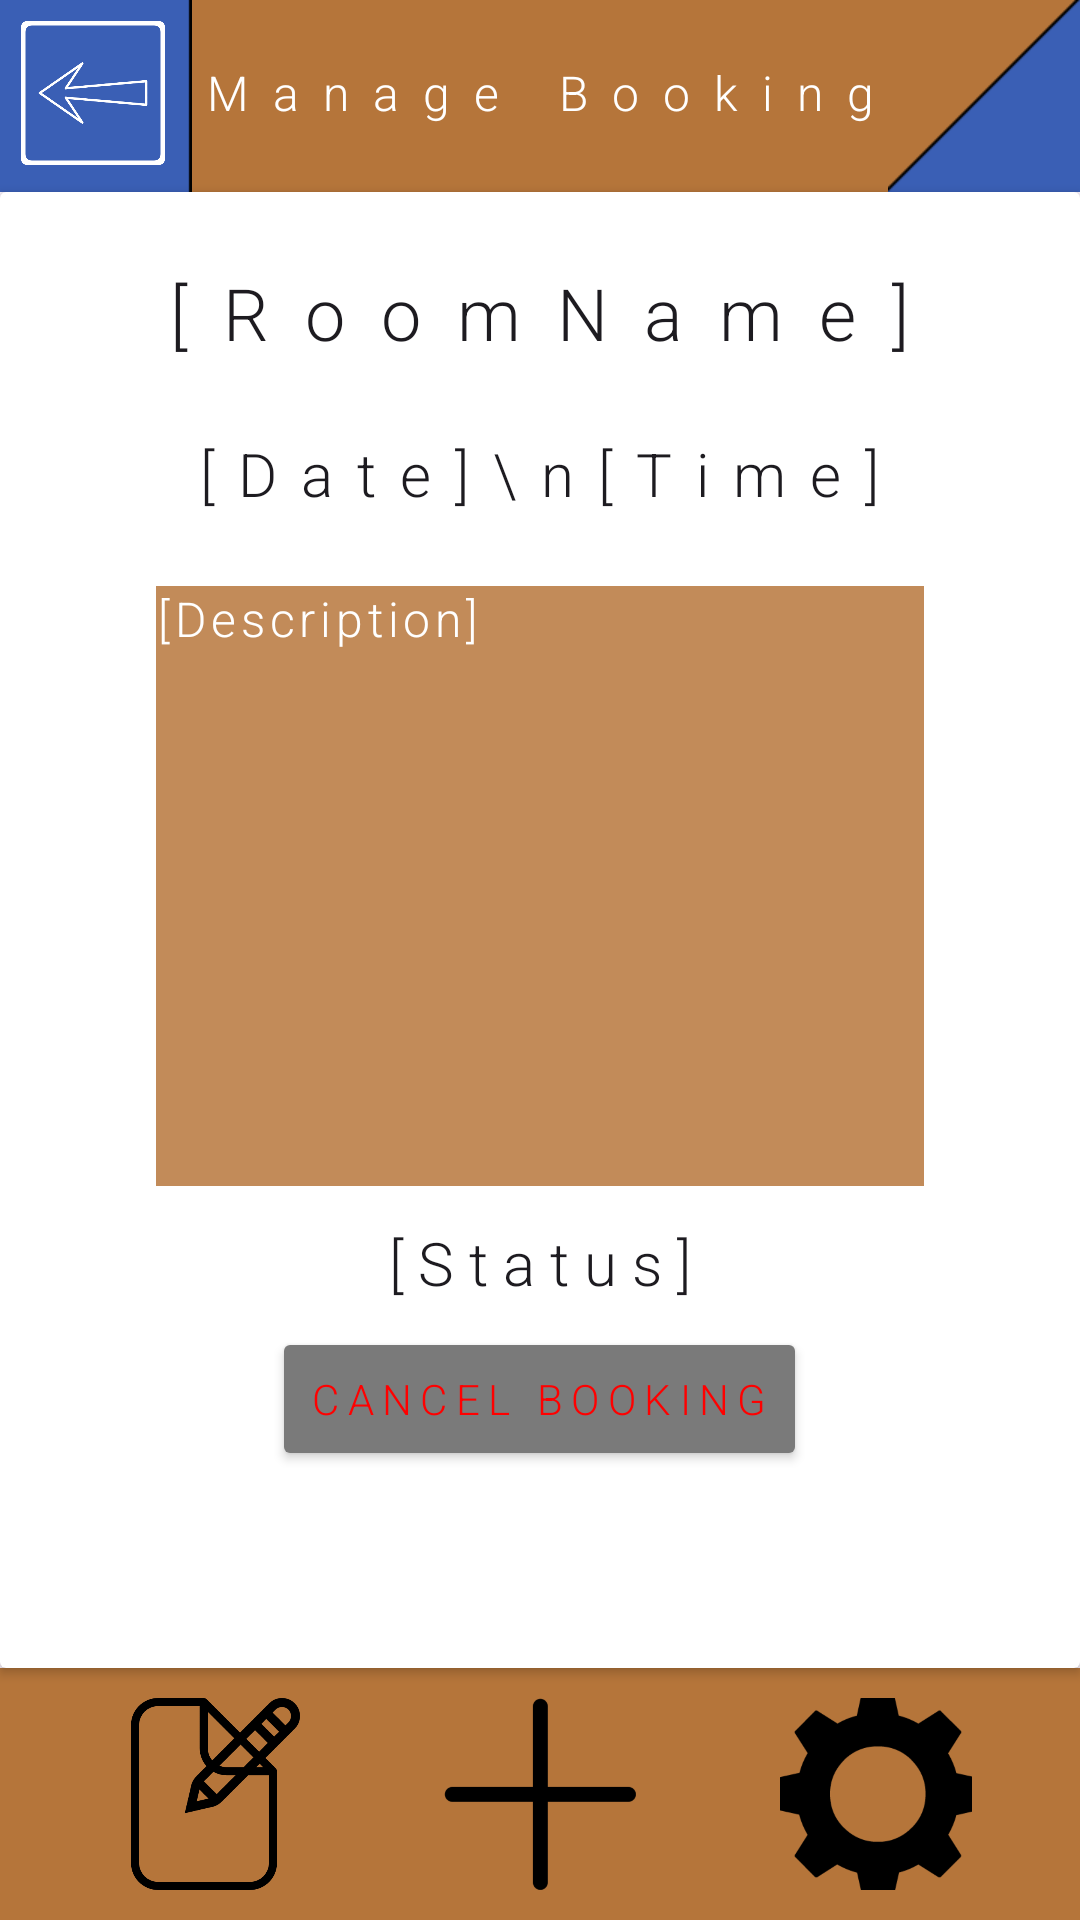

Here is an Android app screen rendered from its layout file. Give the layout XML and the strings, colors and styles it references.
<!-- AndroidManifest.xml: application theme Theme.COMP2000_Assessment_1_Exercise_5 -->
<!-- res/layout/activity_employee_manage_booking.xml -->
<?xml version="1.0" encoding="utf-8"?>
<androidx.constraintlayout.widget.ConstraintLayout xmlns:android="http://schemas.android.com/apk/res/android"
    xmlns:app="http://schemas.android.com/apk/res-auto"
    xmlns:tools="http://schemas.android.com/tools"
    android:id="@+id/main"
    android:layout_width="match_parent"
    android:layout_height="match_parent"
    tools:context=".EmployeeManageBooking">

    <ImageView
        android:id="@+id/topBar"

        android:layout_width="match_parent"
        android:layout_height="64dp"

        android:scaleType="fitXY"

        android:contentDescription="Background scaler"

        app:srcCompat="@drawable/main_background_scaler_bar"
        app:layout_constraintTop_toTopOf="parent"
        app:layout_constraintStart_toStartOf="parent"
        />

    <ImageView
        android:layout_width="64dp"
        android:layout_height="64dp"

        android:scaleType="fitXY"

        android:contentDescription="Corner slot"

        app:srcCompat="@drawable/secondary_corner_img"
        app:layout_constraintTop_toTopOf="parent"
        app:layout_constraintStart_toStartOf="parent"
        />

    <ImageView
        android:layout_width="64dp"
        android:layout_height="64dp"

        android:scaleType="fitXY"
        android:scaleX="-1"

        android:contentDescription="Corner slot"

        app:srcCompat="@drawable/primary_corner_img"
        app:layout_constraintTop_toTopOf="parent"
        app:layout_constraintEnd_toEndOf="parent"
        />

    <Button
        android:id="@+id/backButton"

        android:layout_width="48dp"
        android:layout_height="48dp"

        android:fontFamily="sans-serif-light"
        android:letterSpacing="0.25"

        android:layout_marginTop="7dp"
        android:layout_marginStart="7dp"

        android:background="@drawable/main_back_button_img"

        app:backgroundTint="@color/white"

        app:layout_constraintTop_toTopOf="parent"
        app:layout_constraintStart_toStartOf="parent"
        />

    <TextView
        android:layout_width="wrap_content"
        android:layout_height="wrap_content"

        android:layout_marginTop="20dp"

        android:fontFamily="sans-serif-light"
        android:letterSpacing="0.5"

        android:text="Manage Booking"
        android:textSize="16sp"
        android:textColor="@color/white"

        app:layout_constraintTop_toTopOf="parent"
        app:layout_constraintStart_toStartOf="parent"
        app:layout_constraintEnd_toEndOf="parent"
        />

    <androidx.cardview.widget.CardView
        android:layout_width="match_parent"
        android:layout_height="0dp"

        android:background="?android:textColorPrimaryInverse"

        app:layout_constraintTop_toBottomOf="@id/topBar"
        app:layout_constraintBottom_toTopOf="@id/navigationBar"
        >

        <LinearLayout
            android:layout_width="match_parent"
            android:layout_height="match_parent"

            android:gravity="center|top"

            android:orientation="vertical"
            >

            <TextView
                android:id="@+id/roomName"

                android:layout_width="wrap_content"
                android:layout_height="wrap_content"

                android:fontFamily="sans-serif-light"
                android:letterSpacing="0.5"

                android:layout_marginTop="24dp"

                android:text="[RoomName]"
                android:textSize="24sp"
                android:textColor="?android:textColorPrimary"
                />

            <TextView
                android:id="@+id/bookingDateTime"

                android:layout_width="wrap_content"
                android:layout_height="wrap_content"

                android:fontFamily="sans-serif-light"
                android:letterSpacing="0.4"

                android:layout_marginTop="24dp"

                android:text="[Date]\n[Time]"
                android:textSize="20sp"
                android:textColor="?android:textColorPrimary"
                android:textAlignment="center"
                />

            <TextView
                android:id="@+id/bookingDescription"

                android:layout_width="256dp"
                android:layout_height="200dp"

                android:fontFamily="sans-serif-light"
                android:letterSpacing="0.1"

                android:layout_marginTop="24dp"

                android:background="@color/bookingOrangePale"

                android:text="[Description]"
                android:textSize="16sp"
                android:textColor="@color/white"
                />

            <TextView
                android:id="@+id/bookingStatus"

                android:layout_width="wrap_content"
                android:layout_height="wrap_content"

                android:fontFamily="sans-serif-light"
                android:letterSpacing="0.25"

                android:layout_marginTop="12dp"

                android:text="[Status]"
                android:textSize="20sp"
                android:textColor="?android:textColorPrimary"
                />

            <Button
                android:id="@+id/cancelButton"

                android:layout_width="wrap_content"
                android:layout_height="wrap_content"

                android:layout_marginTop="24px"

                android:fontFamily="sans-serif-light"
                android:letterSpacing="0.2"

                android:text="Cancel Booking"
                android:textColor="@color/red"

                app:backgroundTint="@color/bookingGrey"
                />
        </LinearLayout>
    </androidx.cardview.widget.CardView>

    <include
        android:id="@+id/navigationBar"
        layout="@layout/navigation_bar"
        />

</androidx.constraintlayout.widget.ConstraintLayout>
<!-- res/layout/navigation_bar.xml (included above) -->
<?xml version="1.0" encoding="utf-8"?>
<LinearLayout
    xmlns:android="http://schemas.android.com/apk/res/android"
    xmlns:app="http://schemas.android.com/apk/res-auto"

    android:id="@+id/navigationBar"

    android:layout_width="match_parent"
    android:layout_height="wrap_content"

    android:gravity="center"

    android:orientation="horizontal"

    android:background="@color/bookingOrange"

    app:layout_constraintBottom_toBottomOf="parent"
    >

    <Button
        android:id="@+id/viewBookingsButton"

        android:layout_width="64dp"
        android:layout_height="64dp"

        android:layout_marginTop="10dp"
        android:layout_marginBottom="10dp"
        android:layout_marginEnd="48dp"

        android:background="@drawable/view_bookings_img"

        app:backgroundTint="@color/black"
        />

    <Button
        android:id="@+id/createBookingButton"

        android:layout_width="64dp"
        android:layout_height="64dp"

        android:layout_marginTop="10dp"
        android:layout_marginBottom="10dp"

        android:background="@drawable/create_booking_img"

        app:backgroundTint="@color/black"
        />

    <Button
        android:id="@+id/settingsButton"

        android:layout_width="64dp"
        android:layout_height="64dp"

        android:layout_marginTop="10dp"
        android:layout_marginBottom="10dp"
        android:layout_marginStart="48dp"

        android:background="@drawable/settings_img"

        app:backgroundTint="@color/black"
        />
</LinearLayout>
<!-- resources referenced by this layout -->
<resources>
  <color name="black">#FF000000</color>
  <color name="bookingGrey">#7a7a7a</color>
  <color name="bookingOrange">#B5753A</color>
  <color name="bookingOrangePale">#C28B59</color>
  <color name="red">#FF0000</color>
  <color name="white">#FFFFFFFF</color>
  <!-- drawable create_booking_img: png bitmap (drawable, 3999 bytes) -->
  <!-- drawable main_back_button_img: png bitmap (drawable, 31071 bytes) -->
  <!-- drawable main_background_scaler_bar: png bitmap (drawable, 119 bytes) -->
  <!-- drawable primary_corner_img: png bitmap (drawable, 608 bytes) -->
  <!-- drawable secondary_corner_img: png bitmap (drawable, 141 bytes) -->
  <!-- drawable settings_img: png bitmap (drawable, 26059 bytes) -->
  <!-- drawable view_bookings_img: png bitmap (drawable, 13908 bytes) -->
  <style name="Theme.COMP2000_Assessment_1_Exercise_5" parent="Base.Theme.COMP2000_Assessment_1_Exercise_5" />
  <style name="Base.Theme.COMP2000_Assessment_1_Exercise_5" parent="Theme.Material3.DayNight.NoActionBar">
          
          
      </style>
</resources>
